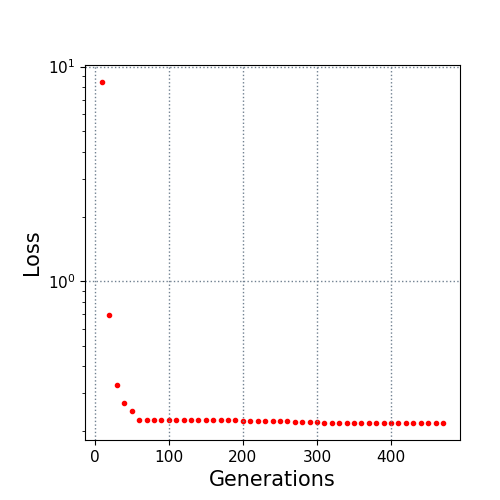

The data file committed next to this chart (first rows):
10.0, 8.471995
20.0, 0.6948
30.0, 0.3293
40.0, 0.2704
50.0, 0.2489
60.0, 0.225
70.0, 0.225
80.0, 0.225
90.0, 0.225
100.0, 0.225
110.0, 0.225
120.0, 0.225
130.0, 0.225
140.0, 0.225
150.0, 0.225
160.0, 0.225
170.0, 0.225
180.0, 0.225
190.0, 0.225
200.0, 0.2221
210.0, 0.2221
220.0, 0.2221
230.0, 0.2221
240.0, 0.2221
250.0, 0.2221
260.0, 0.2221
270.0, 0.2204
280.0, 0.2204
290.0, 0.2204
300.0, 0.2204
310.0, 0.218
320.0, 0.218
330.0, 0.218
340.0, 0.218
350.0, 0.218
360.0, 0.218
370.0, 0.218
380.0, 0.218
390.0, 0.218
400.0, 0.218
410.0, 0.218
420.0, 0.218
430.0, 0.218
440.0, 0.218
450.0, 0.218
460.0, 0.218
470.0, 0.218
